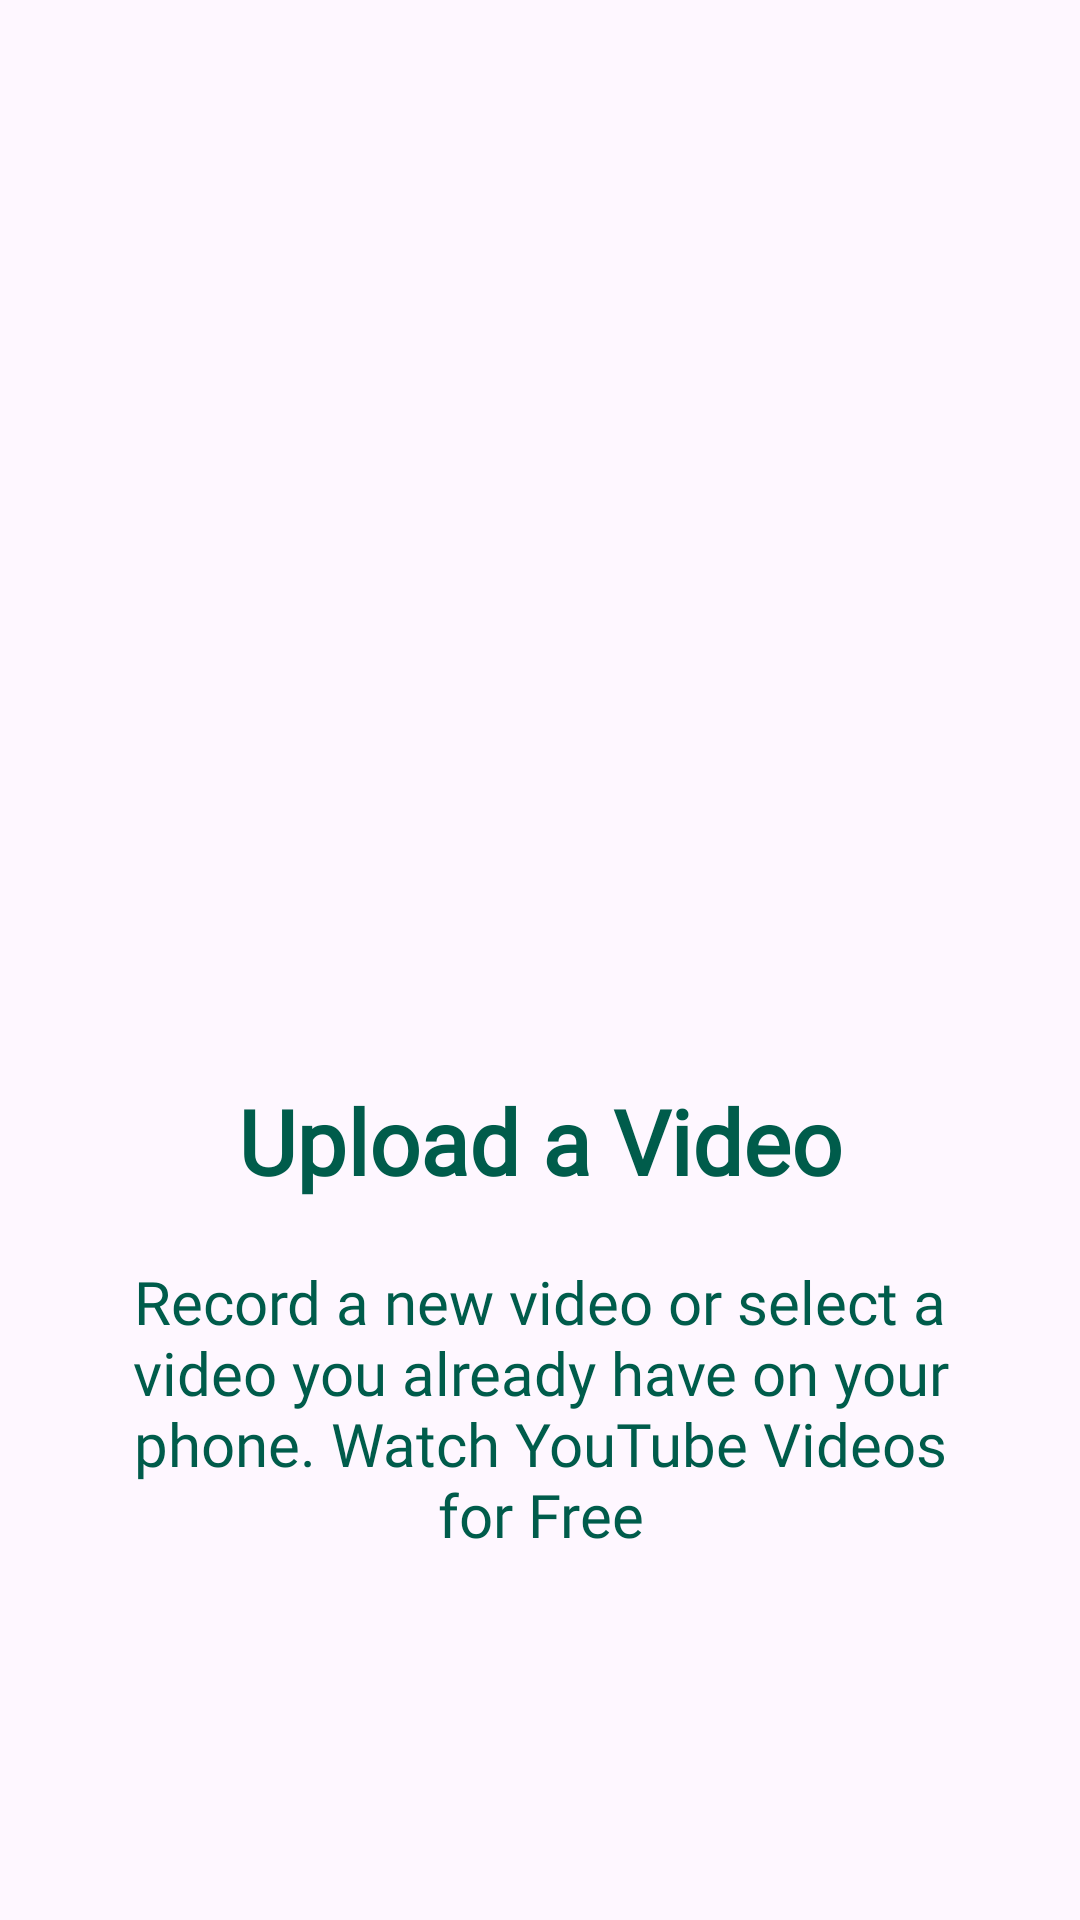

Produce the Android XML layout that renders to this screen, including the resource entries it uses.
<!-- AndroidManifest.xml: application theme Theme.LeafSnap -->
<!-- res/layout/slider_screen.xml -->
<?xml version="1.0" encoding="utf-8"?>
<LinearLayout
    xmlns:android="http://schemas.android.com/apk/res/android"
    android:layout_width="match_parent"
    android:layout_height="match_parent"
    xmlns:app="http://schemas.android.com/apk/res-auto"
    android:orientation="vertical"
    app:flow_horizontalAlign="center">

    <ImageView
        android:id="@+id/sliderImage"
        android:layout_width="match_parent"
        android:layout_height="300dp"
        android:layout_marginTop="10dp"
        android:scaleType="centerCrop"
        android:src="@drawable/walkthrough_img01"/>

    <TextView
        android:id="@+id/sliderTitle"
        android:layout_width="match_parent"
        android:layout_height="wrap_content"
        android:layout_marginTop="50dp"
        android:fontFamily="@font/poppins_semibold"
        android:text="@string/screen1"
        android:textAlignment="center"
        android:textColor="@color/primary"
        android:textSize="30sp"
        android:textStyle="bold" />

    <TextView
        android:id="@+id/sliderDesc"
        android:layout_width="match_parent"
        android:layout_height="wrap_content"
        android:layout_marginHorizontal="30dp"
        android:text="@string/screen1desc"
        android:fontFamily="@font/poppins_semibold"
        android:layout_marginTop="20dp"
        android:textAlignment="center"
        android:textColor="@color/primary"
        android:textSize="20sp"/>

</LinearLayout>
<!-- resources referenced by this layout -->
<resources>
  <color name="primary">#005C4B</color>
  <string name="screen1">Upload a Video</string>
  <string name="screen1desc">Record a new video or select a video you already have on your phone.
          Watch YouTube Videos for Free</string>
  <style name="Theme.LeafSnap" parent="Base.Theme.LeafSnap" />
  <style name="Base.Theme.LeafSnap" parent="Theme.Material3.Light.NoActionBar">
          
           <item name="colorPrimary">@color/primary</item>
          <item name="android:textSize">16dp</item>
          <item name="android:textColor">@color/black</item>
          <item name="android:textColorHint">@color/black_light</item>
          <item name="colorPrimaryVariant">@color/primary</item>
  
          <item name="colorPrimaryDark">@color/primary</item>
  
  
      </style>
  <color name="black">#FF000000</color>
  <color name="black_light">#888888</color>
</resources>
